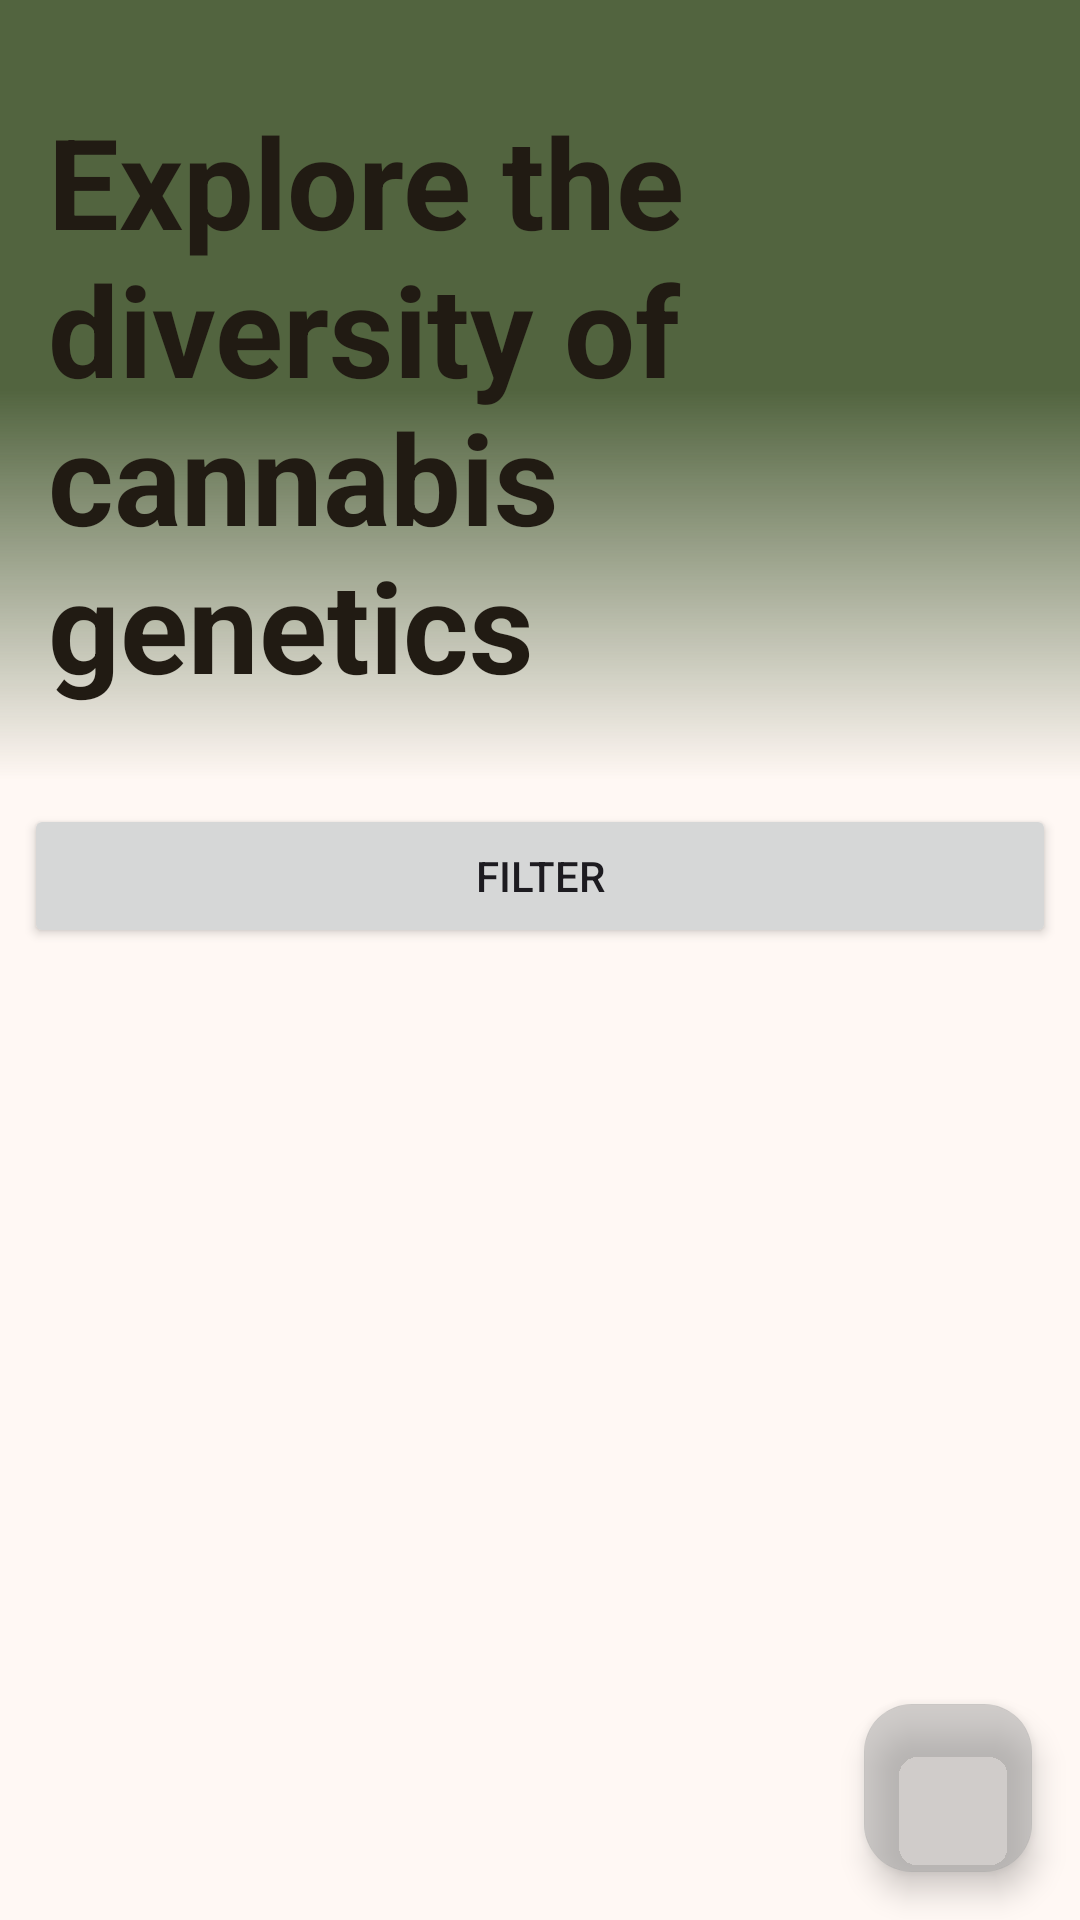

Here is an Android app screen rendered from its layout file. Give the layout XML and the strings, colors and styles it references.
<!-- AndroidManifest.xml: application theme Weedy_Theme -->
<!-- res/layout/fragment_explore.xml -->
<?xml version="1.0" encoding="utf-8"?>
<androidx.constraintlayout.motion.widget.MotionLayout xmlns:android="http://schemas.android.com/apk/res/android"
    xmlns:app="http://schemas.android.com/apk/res-auto"
    xmlns:tools="http://schemas.android.com/tools"
    android:id="@+id/exploreML"
    android:layout_width="match_parent"
    android:layout_height="match_parent"
    app:layoutDescription="@xml/fragment_explore_scene"
    tools:context=".ui.ExploreFragment">

    <View
        android:id="@+id/exploreHeaderV"
        android:layout_width="wrap_content"
        android:layout_height="260dp"
        android:background="@drawable/gradient_background"
        app:layout_constraintEnd_toEndOf="parent"
        app:layout_constraintStart_toStartOf="parent"
        app:layout_constraintTop_toTopOf="parent" />

    <TextView
        android:id="@+id/exploreHeaderTV"
        style="@style/headTitles"
        android:layout_width="0dp"
        android:layout_height="wrap_content"
        android:layout_marginStart="16dp"
        android:layout_marginTop="32dp"
        android:layout_marginEnd="16dp"
        android:text="@string/explore_header"
        app:layout_constraintEnd_toEndOf="@+id/exploreHeaderV"
        app:layout_constraintStart_toStartOf="@+id/exploreHeaderV"
        app:layout_constraintTop_toTopOf="@+id/exploreHeaderV" />

    <Button
        android:id="@+id/exploreFilterBTN"
        android:layout_width="0dp"
        android:layout_height="wrap_content"
        android:layout_marginStart="8dp"
        android:layout_marginTop="8dp"
        android:layout_marginEnd="8dp"
        android:text="@string/filter_btn"
        app:layout_constraintEnd_toEndOf="@+id/exploreHeaderV"
        app:layout_constraintStart_toStartOf="@+id/exploreHeaderV"
        app:layout_constraintTop_toBottomOf="@+id/exploreHeaderV" />

    <androidx.cardview.widget.CardView
        android:id="@+id/exploreSearchCV"
        android:layout_width="0dp"
        android:layout_height="wrap_content"
        android:layout_marginHorizontal="16dp"
        android:layout_marginTop="16dp"
        android:elevation="24dp"
        app:cardCornerRadius="8dp"
        app:layout_constraintEnd_toEndOf="parent"
        app:layout_constraintStart_toStartOf="parent"
        app:layout_constraintTop_toBottomOf="@+id/exploreHeaderV">

        <androidx.constraintlayout.widget.ConstraintLayout
            android:layout_width="match_parent"
            android:layout_height="match_parent">

            <Space
                android:id="@+id/space6"
                android:layout_width="wrap_content"
                android:layout_height="wrap_content"
                app:layout_constraintBottom_toBottomOf="parent"
                app:layout_constraintEnd_toEndOf="parent"
                app:layout_constraintStart_toStartOf="parent"
                app:layout_constraintTop_toBottomOf="@+id/exploreSearchETLayout" />

            <com.google.android.material.textfield.TextInputLayout
                android:id="@+id/exploreSearchETLayout"
                android:layout_width="0dp"
                android:layout_height="wrap_content"
                android:layout_marginStart="8dp"
                android:layout_marginTop="24dp"
                android:layout_marginEnd="8dp"
                app:endIconMode="clear_text"
                app:layout_constraintEnd_toEndOf="parent"
                app:layout_constraintStart_toStartOf="parent"
                app:layout_constraintTop_toTopOf="parent">

                <com.google.android.material.textfield.TextInputEditText
                    android:id="@+id/exploreSearchET"
                    android:layout_width="match_parent"
                    android:layout_height="match_parent"
                    android:gravity="top"
                    android:hint="@string/search"
                    android:inputType="text"
                    android:minLines="5" />
            </com.google.android.material.textfield.TextInputLayout>

            <RadioGroup
                android:id="@+id/exploreRG"
                android:layout_width="wrap_content"
                android:layout_height="wrap_content"
                app:layout_constraintBottom_toBottomOf="@+id/space6"
                app:layout_constraintEnd_toStartOf="@+id/space6"
                app:layout_constraintStart_toStartOf="parent"
                app:layout_constraintTop_toTopOf="@+id/space6">

                <RadioButton
                    android:id="@+id/exploreSativaRB"
                    android:layout_width="wrap_content"
                    android:layout_height="wrap_content"
                    android:layout_marginVertical="16dp"
                    android:text="@string/sativa" />

                <RadioButton
                    android:id="@+id/exploreIndicaRB"
                    android:layout_width="wrap_content"
                    android:layout_height="wrap_content"
                    android:layout_marginVertical="16dp"
                    android:text="@string/indica" />

                <RadioButton
                    android:id="@+id/exploreHybridRB"
                    android:layout_width="wrap_content"
                    android:layout_height="wrap_content"
                    android:layout_marginVertical="16dp"
                    android:text="@string/hybrid" />

            </RadioGroup>

            <TextView
                android:id="@+id/exploreSelectTHCTV"
                android:layout_width="wrap_content"
                android:layout_height="wrap_content"
                android:layout_marginStart="24dp"
                android:layout_marginBottom="24dp"
                android:text="@string/select_thc"
                app:layout_constraintBottom_toTopOf="@+id/exploreTHCSlider"
                app:layout_constraintStart_toStartOf="@+id/space6" />

            <TextView
                android:id="@+id/exploreTHCTV"
                android:layout_width="wrap_content"
                android:layout_height="wrap_content"
                android:layout_marginEnd="24dp"
                app:layout_constraintBottom_toBottomOf="@+id/exploreSelectTHCTV"
                app:layout_constraintEnd_toEndOf="@+id/exploreTHCSlider"
                app:layout_constraintTop_toTopOf="@+id/exploreSelectTHCTV" />


            <com.google.android.material.slider.Slider
                android:id="@+id/exploreTHCSlider"
                android:layout_width="0dp"
                android:layout_height="wrap_content"
                android:layout_marginEnd="16dp"
                android:stepSize="1"
                android:value="0"
                android:valueFrom="0"
                android:valueTo="35"
                app:labelBehavior="floating"
                app:layout_constraintBottom_toBottomOf="@+id/space6"
                app:layout_constraintEnd_toEndOf="parent"
                app:layout_constraintStart_toEndOf="@+id/space6"
                app:layout_constraintTop_toTopOf="@+id/space6"
                app:thumbColor="@color/md_theme_tertiary"
                app:trackHeight="16dp" />

            <Button
                android:id="@+id/exploreResetBTN"
                android:layout_width="wrap_content"
                android:layout_height="wrap_content"
                android:text="@string/reset_btn"
                app:layout_constraintBottom_toBottomOf="parent"
                app:layout_constraintEnd_toEndOf="parent"
                app:layout_constraintStart_toStartOf="@+id/space6"
                app:layout_constraintTop_toBottomOf="@+id/exploreTHCSlider" />

        </androidx.constraintlayout.widget.ConstraintLayout>
    </androidx.cardview.widget.CardView>

    <androidx.recyclerview.widget.RecyclerView
        android:id="@+id/exploreRV"
        android:layout_width="0dp"
        android:layout_height="0dp"
        android:layout_marginTop="24dp"
        app:layoutManager="androidx.recyclerview.widget.LinearLayoutManager"
        app:layout_constraintBottom_toBottomOf="parent"
        app:layout_constraintEnd_toEndOf="parent"
        app:layout_constraintStart_toStartOf="parent"
        app:layout_constraintTop_toBottomOf="@+id/exploreFilterBTN"
        tools:listitem="@layout/list_item_explore">

    </androidx.recyclerview.widget.RecyclerView>

    <com.google.android.material.floatingactionbutton.FloatingActionButton
        android:id="@+id/explorePageUPBTN"
        android:layout_width="wrap_content"
        android:layout_height="wrap_content"
        android:layout_marginEnd="16dp"
        android:layout_marginBottom="16dp"
        android:clickable="true"
        android:src="@drawable/arrow_up_white"
        app:backgroundTint="#80A2A2A2"
        app:fabSize="mini"
        app:layout_constraintBottom_toBottomOf="parent"
        app:layout_constraintEnd_toEndOf="parent" />


</androidx.constraintlayout.motion.widget.MotionLayout>
<!-- res/layout/list_item_explore.xml (included above) -->
<?xml version="1.0" encoding="utf-8"?>
<androidx.constraintlayout.widget.ConstraintLayout xmlns:android="http://schemas.android.com/apk/res/android"
    xmlns:app="http://schemas.android.com/apk/res-auto"
    xmlns:tools="http://schemas.android.com/tools"
    android:layout_width="match_parent"
    android:layout_height="wrap_content">

    <androidx.cardview.widget.CardView
        android:id="@+id/exploreListItemCV"
        android:layout_width="0dp"
        android:layout_height="160dp"
        android:layout_marginStart="8dp"
        android:layout_marginTop="8dp"
        android:layout_marginEnd="8dp"
        android:elevation="20dp"
        app:cardCornerRadius="20dp"
        app:layout_constraintEnd_toEndOf="parent"
        app:layout_constraintStart_toStartOf="parent"
        app:layout_constraintTop_toTopOf="parent">

        <androidx.constraintlayout.widget.ConstraintLayout
            android:layout_width="match_parent"
            android:layout_height="match_parent">

            <Space
                android:id="@+id/space"
                android:layout_width="wrap_content"
                android:layout_height="wrap_content"
                android:layout_marginStart="60dp"
                app:layout_constraintBottom_toBottomOf="parent"
                app:layout_constraintEnd_toEndOf="parent"
                app:layout_constraintStart_toStartOf="parent"
                app:layout_constraintTop_toTopOf="parent" />

            <Space
                android:id="@+id/space2"
                android:layout_width="wrap_content"
                android:layout_height="wrap_content"
                app:layout_constraintBottom_toBottomOf="parent"
                app:layout_constraintEnd_toStartOf="@+id/space"
                app:layout_constraintStart_toStartOf="parent"
                app:layout_constraintTop_toTopOf="parent"
                app:layout_constraintVertical_bias="0.5" />

            <TextView
                android:id="@+id/exploreItemStrainTV"
                android:layout_width="wrap_content"
                android:layout_height="wrap_content"
                android:layout_marginStart="16dp"
                android:autoSizeTextType="none"
                android:text="Strain Name"
                android:textSize="20sp"
                android:textStyle="bold"
                app:layout_constraintBottom_toTopOf="@+id/space2"
                app:layout_constraintStart_toStartOf="parent"
                app:layout_constraintTop_toTopOf="parent" />

            <ImageView
                android:id="@+id/imageView"
                android:layout_width="wrap_content"
                android:layout_height="wrap_content"
                app:layout_constraintBottom_toBottomOf="@+id/exploreItemStrainTV"
                app:layout_constraintEnd_toStartOf="@+id/exploreItemStrainTV"
                app:layout_constraintStart_toStartOf="@+id/exploreItemStrainTV"
                app:layout_constraintTop_toBottomOf="@+id/exploreItemStrainTV"
                app:srcCompat="@drawable/ellipse_strain" />

            <androidx.cardview.widget.CardView
                android:id="@+id/cardView2"
                android:layout_width="0dp"
                android:layout_height="0dp"
                android:layout_marginStart="16dp"
                android:layout_marginTop="16dp"
                android:layout_marginEnd="16dp"
                android:layout_marginBottom="16dp"
                android:elevation="12dp"
                app:cardCornerRadius="12dp"
                app:layout_constraintBottom_toBottomOf="parent"
                app:layout_constraintEnd_toEndOf="parent"
                app:layout_constraintStart_toEndOf="@+id/space"
                app:layout_constraintTop_toTopOf="parent">

                <ImageView
                    android:id="@+id/exploreItemIV"
                    android:layout_width="match_parent"
                    android:layout_height="match_parent"
                    android:scaleType="centerCrop"
                    tools:srcCompat="@drawable/cannabis_leaf" />

            </androidx.cardview.widget.CardView>

            <TextView
                android:id="@+id/exploreItemTypeTV"
                android:layout_width="wrap_content"
                android:layout_height="wrap_content"
                android:text="Type"
                android:textSize="16sp"
                app:layout_constraintEnd_toStartOf="@+id/space2"
                app:layout_constraintStart_toStartOf="parent"
                app:layout_constraintTop_toBottomOf="@+id/space2" />

            <TextView
                android:id="@+id/exploreItemThcTV"
                android:layout_width="wrap_content"
                android:layout_height="wrap_content"
                android:layout_marginStart="16dp"
                android:text="THC"
                android:textSize="16sp"
                app:layout_constraintBottom_toBottomOf="@+id/exploreItemTypeTV"
                app:layout_constraintStart_toEndOf="@+id/exploreItemTypeTV"
                app:layout_constraintTop_toTopOf="@+id/exploreItemTypeTV" />

            <TextView
                android:id="@+id/exploreItemTerpeneTV"
                android:layout_width="wrap_content"
                android:layout_height="wrap_content"
                android:layout_marginTop="8dp"
                android:text="Terpene"
                android:textSize="16sp"
                app:layout_constraintEnd_toEndOf="@+id/space2"
                app:layout_constraintStart_toStartOf="@+id/space2"
                app:layout_constraintTop_toBottomOf="@+id/exploreItemTypeTV" />

        </androidx.constraintlayout.widget.ConstraintLayout>
    </androidx.cardview.widget.CardView>
</androidx.constraintlayout.widget.ConstraintLayout>
<!-- resources referenced by this layout -->
<resources>
  <color name="md_theme_tertiary">#52643F</color>
  <!-- drawable gradient_background (drawable) -->
  <?xml version="1.0" encoding="utf-8"?>
  <shape xmlns:android="http://schemas.android.com/apk/res/android"
      android:shape="rectangle">
      <gradient
          android:angle="270"
          android:startColor="#52643F"
          android:centerColor="#52643F"
          android:endColor="#0052643F"
          android:type="linear" />
  </shape>
  <string name="explore_header">Explore the diversity of cannabis genetics</string>
  <string name="filter_btn">Filter</string>
  <string name="hybrid">Hybrid</string>
  <string name="indica">Indica</string>
  <string name="reset_btn">Reset</string>
  <string name="sativa">Sativa</string>
  <string name="search">Search</string>
  <string name="select_thc">Select THC</string>
  <style name="headTitles">
          <item name="android:textSize">42sp</item>
          <item name="android:textStyle">bold</item>
          <item name="android:textColor">@color/md_theme_onBackground</item>
      </style>
  <color name="md_theme_onBackground">#211B13</color>
  <color name="md_theme_primary">#805610</color>
  <color name="md_theme_onPrimary">#FFFFFF</color>
  <color name="md_theme_primaryContainer">#FFDDB4</color>
  <color name="md_theme_onPrimaryContainer">#291800</color>
  <color name="md_theme_secondary">#705B40</color>
  <color name="md_theme_onSecondary">#FFFFFF</color>
  <color name="md_theme_secondaryContainer">#FBDEBC</color>
  <color name="md_theme_onSecondaryContainer">#271904</color>
  <color name="md_theme_onTertiary">#FFFFFF</color>
  <color name="md_theme_tertiaryContainer">#D4EABB</color>
  <color name="md_theme_onTertiaryContainer">#101F03</color>
  <color name="md_theme_error">#BA1A1A</color>
  <color name="md_theme_onError">#FFFFFF</color>
  <color name="md_theme_errorContainer">#FFDAD6</color>
  <color name="md_theme_onErrorContainer">#410002</color>
  <color name="md_theme_background">#FFF8F4</color>
  <color name="md_theme_surface">#FFF8F4</color>
  <color name="md_theme_onSurface">#211B13</color>
  <color name="md_theme_surfaceVariant">#F0E0CF</color>
  <color name="md_theme_onSurfaceVariant">#4F4539</color>
  <color name="md_theme_outline">#817567</color>
  <color name="md_theme_outlineVariant">#D3C4B4</color>
  <color name="md_theme_inverseSurface">#362F27</color>
  <color name="md_theme_inverseOnSurface">#FCEFE2</color>
  <color name="md_theme_inversePrimary">#F5BC6F</color>
  <color name="md_theme_primaryFixed">#FFDDB4</color>
  <color name="md_theme_onPrimaryFixed">#291800</color>
  <color name="md_theme_primaryFixedDim">#F5BC6F</color>
  <color name="md_theme_onPrimaryFixedVariant">#633F00</color>
  <color name="md_theme_secondaryFixed">#FBDEBC</color>
  <color name="md_theme_onSecondaryFixed">#271904</color>
  <color name="md_theme_secondaryFixedDim">#DDC2A1</color>
  <color name="md_theme_onSecondaryFixedVariant">#56432B</color>
  <color name="md_theme_tertiaryFixed">#D4EABB</color>
  <color name="md_theme_onTertiaryFixed">#101F03</color>
  <color name="md_theme_tertiaryFixedDim">#B9CDA0</color>
  <color name="md_theme_onTertiaryFixedVariant">#3B4C29</color>
  <color name="md_theme_surfaceDim">#E4D8CC</color>
  <color name="md_theme_surfaceBright">#FFF8F4</color>
  <color name="md_theme_surfaceContainerLowest">#FFFFFF</color>
  <color name="md_theme_surfaceContainerLow">#FFF1E5</color>
  <color name="md_theme_surfaceContainer">#F9ECDF</color>
  <color name="md_theme_surfaceContainerHigh">#F3E6DA</color>
  <color name="md_theme_surfaceContainerHighest">#EDE0D4</color>
</resources>
